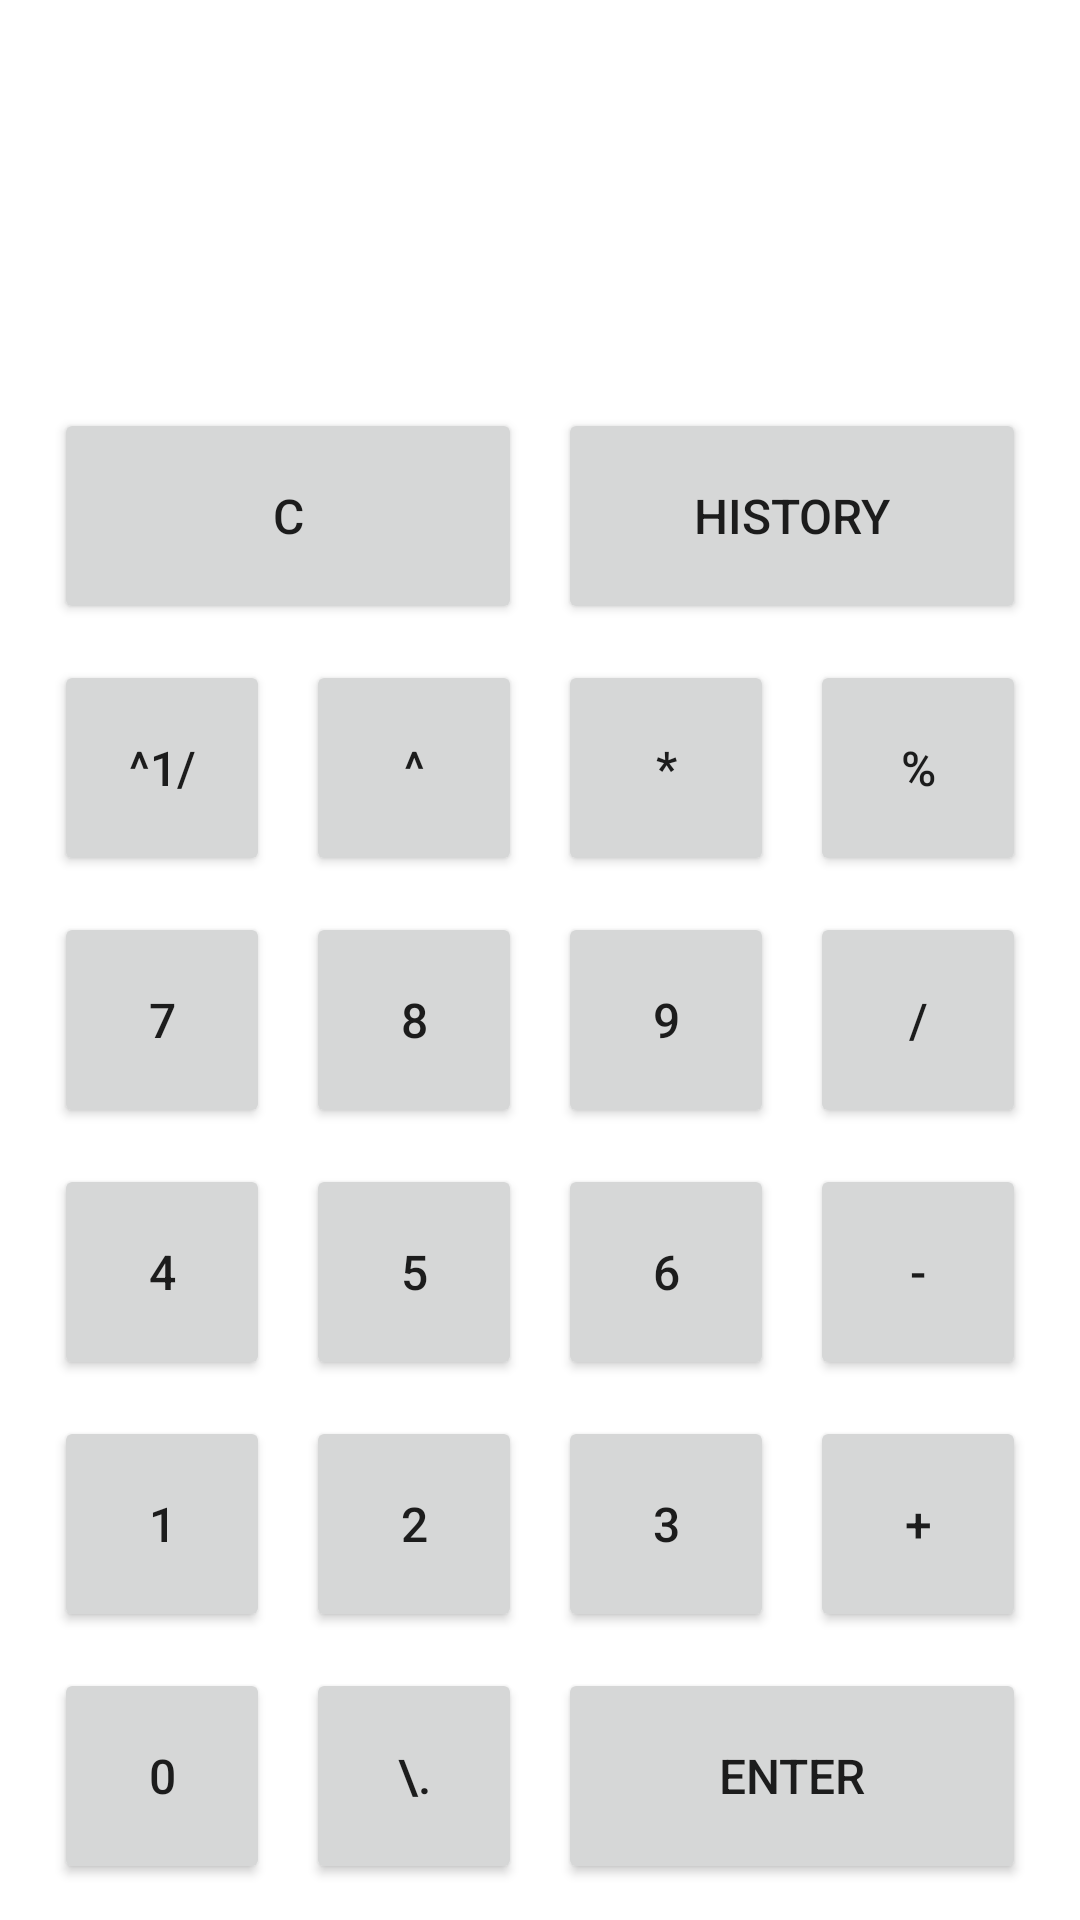

Write the Android layout XML for this screen, with the resource values it uses.
<!-- AndroidManifest.xml: application theme AppTheme -->
<!-- res/layout/activity_calculator.xml -->
<?xml version="1.0" encoding="utf-8"?>
<androidx.constraintlayout.widget.ConstraintLayout
    xmlns:android="http://schemas.android.com/apk/res/android"
    xmlns:app="http://schemas.android.com/apk/res-auto"
    xmlns:tools="http://schemas.android.com/tools"
    android:layout_width="match_parent"
    android:layout_height="match_parent">

    <TextView
        android:id="@+id/result"
        android:layout_width="0dp"
        android:layout_height="@dimen/btn_calcHeight"
        android:layout_marginTop="@dimen/btn_calcGap"
        app:layout_constraintEnd_toEndOf="@+id/constraintLayout"
        app:layout_constraintStart_toStartOf="@+id/constraintLayout"
        app:layout_constraintTop_toTopOf="parent" />

    <androidx.constraintlayout.widget.ConstraintLayout
        android:id="@+id/constraintLayout"
        android:layout_width="wrap_content"
        android:layout_height="wrap_content"
        android:layout_marginBottom="12dp"
        app:layout_constraintBottom_toBottomOf="parent"
        app:layout_constraintEnd_toEndOf="parent"
        app:layout_constraintStart_toStartOf="parent">

        <Button
            android:id="@+id/btn_0"
            android:layout_width="@dimen/btn_calcWidth"
            android:layout_height="@dimen/btn_calcHeight"
            android:text="0"
            app:layout_constraintBottom_toBottomOf="parent"
            app:layout_constraintStart_toStartOf="parent" />

        <Button
            android:id="@+id/btn_dot"
            android:layout_width="@dimen/btn_calcWidth"
            android:layout_height="@dimen/btn_calcHeight"
            android:layout_marginStart="@dimen/btn_calcGap"
            android:text="\."
            app:layout_constraintBottom_toBottomOf="parent"
            app:layout_constraintStart_toEndOf="@+id/btn_0" />

        <Button
            android:id="@+id/btn_enter"
            android:layout_width="@dimen/btn_calcDoubleWidth"
            android:layout_height="@dimen/btn_calcHeight"
            android:layout_marginStart="@dimen/btn_calcGap"
            android:text="Enter"
            app:layout_constraintBottom_toBottomOf="parent"
            app:layout_constraintStart_toEndOf="@+id/btn_dot" />

        <Button
            android:id="@+id/btn_1"
            android:layout_width="@dimen/btn_calcWidth"
            android:layout_height="@dimen/btn_calcHeight"
            android:layout_marginBottom="@dimen/btn_calcGap"
            android:text="1"
            app:layout_constraintBottom_toTopOf="@+id/btn_0"
            app:layout_constraintStart_toStartOf="parent" />

        <Button
            android:id="@+id/btn_2"
            android:layout_width="@dimen/btn_calcWidth"
            android:layout_height="@dimen/btn_calcHeight"
            android:layout_marginStart="@dimen/btn_calcGap"
            android:layout_marginBottom="@dimen/btn_calcGap"
            android:text="2"
            app:layout_constraintBottom_toTopOf="@+id/btn_dot"
            app:layout_constraintStart_toEndOf="@+id/btn_1" />

        <Button
            android:id="@+id/btn_3"
            android:layout_width="@dimen/btn_calcWidth"
            android:layout_height="@dimen/btn_calcHeight"
            android:layout_marginStart="@dimen/btn_calcGap"
            android:layout_marginBottom="@dimen/btn_calcGap"
            android:text="3"
            app:layout_constraintBottom_toTopOf="@+id/btn_enter"
            app:layout_constraintStart_toEndOf="@+id/btn_2" />

        <Button
            android:id="@+id/btn_4"
            android:layout_width="@dimen/btn_calcWidth"
            android:layout_height="@dimen/btn_calcHeight"
            android:layout_marginBottom="@dimen/btn_calcGap"
            android:text="4"
            app:layout_constraintBottom_toTopOf="@+id/btn_1"
            app:layout_constraintStart_toStartOf="parent" />

        <Button
            android:id="@+id/btn_5"
            android:layout_width="@dimen/btn_calcWidth"
            android:layout_height="@dimen/btn_calcHeight"
            android:layout_marginStart="@dimen/btn_calcGap"
            android:layout_marginBottom="@dimen/btn_calcGap"
            android:text="5"
            app:layout_constraintBottom_toTopOf="@+id/btn_2"
            app:layout_constraintStart_toEndOf="@+id/btn_4" />

        <Button
            android:id="@+id/btn_6"
            android:layout_width="@dimen/btn_calcWidth"
            android:layout_height="@dimen/btn_calcHeight"
            android:layout_marginStart="@dimen/btn_calcGap"
            android:layout_marginBottom="@dimen/btn_calcGap"
            android:text="6"
            app:layout_constraintBottom_toTopOf="@+id/btn_3"
            app:layout_constraintStart_toEndOf="@+id/btn_5" />

        <Button
            android:id="@+id/btn_7"
            android:layout_width="@dimen/btn_calcWidth"
            android:layout_height="@dimen/btn_calcHeight"
            android:layout_marginBottom="@dimen/btn_calcGap"
            android:text="7"
            app:layout_constraintBottom_toTopOf="@+id/btn_4"
            app:layout_constraintStart_toStartOf="parent" />

        <Button
            android:id="@+id/btn_8"
            android:layout_width="@dimen/btn_calcWidth"
            android:layout_height="@dimen/btn_calcHeight"
            android:layout_marginStart="@dimen/btn_calcGap"
            android:layout_marginBottom="@dimen/btn_calcGap"
            android:text="8"
            app:layout_constraintBottom_toTopOf="@+id/btn_5"
            app:layout_constraintStart_toEndOf="@+id/btn_7" />

        <Button
            android:id="@+id/btn_9"
            android:layout_width="@dimen/btn_calcWidth"
            android:layout_height="@dimen/btn_calcHeight"
            android:layout_marginStart="@dimen/btn_calcGap"
            android:layout_marginBottom="@dimen/btn_calcGap"
            android:text="9"
            app:layout_constraintBottom_toTopOf="@+id/btn_6"
            app:layout_constraintStart_toEndOf="@+id/btn_8" />

        <Button
            android:id="@+id/btn_add"
            android:layout_width="@dimen/btn_calcWidth"
            android:layout_height="@dimen/btn_calcHeight"
            android:layout_marginStart="@dimen/btn_calcGap"
            android:layout_marginBottom="@dimen/btn_calcGap"
            android:text="+"
            app:layout_constraintBottom_toTopOf="@+id/btn_enter"
            app:layout_constraintStart_toEndOf="@+id/btn_3" />

        <Button
            android:id="@+id/btn_sub"
            android:layout_width="@dimen/btn_calcWidth"
            android:layout_height="@dimen/btn_calcHeight"
            android:layout_marginStart="@dimen/btn_calcGap"
            android:layout_marginBottom="@dimen/btn_calcGap"
            android:text="-"
            app:layout_constraintBottom_toTopOf="@+id/btn_add"
            app:layout_constraintStart_toEndOf="@+id/btn_6" />

        <Button
            android:id="@+id/btn_div"
            android:layout_width="@dimen/btn_calcWidth"
            android:layout_height="@dimen/btn_calcHeight"
            android:layout_marginStart="@dimen/btn_calcGap"
            android:layout_marginBottom="@dimen/btn_calcGap"
            android:text="/"
            app:layout_constraintBottom_toTopOf="@+id/btn_sub"
            app:layout_constraintStart_toEndOf="@+id/btn_9" />

        <Button
            android:id="@+id/btn_mod"
            android:layout_width="@dimen/btn_calcWidth"
            android:layout_height="@dimen/btn_calcHeight"
            android:layout_marginStart="@dimen/btn_calcGap"
            android:layout_marginBottom="@dimen/btn_calcGap"
            android:text="%"
            app:layout_constraintBottom_toTopOf="@+id/btn_div"
            app:layout_constraintStart_toEndOf="@+id/btn_mul" />

        <Button
            android:id="@+id/btn_mul"
            android:layout_width="@dimen/btn_calcWidth"
            android:layout_height="@dimen/btn_calcHeight"
            android:layout_marginStart="@dimen/btn_calcGap"
            android:layout_marginBottom="@dimen/btn_calcGap"
            android:text="*"
            app:layout_constraintBottom_toTopOf="@+id/btn_9"
            app:layout_constraintStart_toEndOf="@+id/btn_pow" />

        <Button
            android:id="@+id/btn_pow"
            android:layout_width="@dimen/btn_calcWidth"
            android:layout_height="@dimen/btn_calcHeight"
            android:layout_marginStart="@dimen/btn_calcGap"
            android:layout_marginBottom="@dimen/btn_calcGap"
            android:text="^"
            app:layout_constraintBottom_toTopOf="@+id/btn_8"
            app:layout_constraintStart_toEndOf="@+id/btn_sqrt" />

        <Button
            android:id="@+id/btn_sqrt"
            android:layout_width="@dimen/btn_calcWidth"
            android:layout_height="@dimen/btn_calcHeight"
            android:layout_marginBottom="@dimen/btn_calcGap"
            android:text="^1/"
            app:layout_constraintBottom_toTopOf="@+id/btn_7"
            app:layout_constraintStart_toStartOf="parent" />

        <Button
            android:id="@+id/btn_history"
            android:layout_width="@dimen/btn_calcDoubleWidth"
            android:layout_height="@dimen/btn_calcHeight"
            android:layout_marginBottom="@dimen/btn_calcGap"
            android:text="history"
            app:layout_constraintBottom_toTopOf="@+id/btn_mod"
            app:layout_constraintEnd_toEndOf="@+id/btn_mod" />

        <Button
            android:id="@+id/btn_c"
            android:layout_width="@dimen/btn_calcDoubleWidth"
            android:layout_height="@dimen/btn_calcHeight"
            android:layout_marginEnd="@dimen/btn_calcGap"
            android:layout_marginBottom="@dimen/btn_calcGap"
            android:text="c"
            app:layout_constraintBottom_toTopOf="@+id/btn_sqrt"
            app:layout_constraintEnd_toStartOf="@+id/btn_history" />


    </androidx.constraintlayout.widget.ConstraintLayout>



</androidx.constraintlayout.widget.ConstraintLayout>
<!-- resources referenced by this layout -->
<resources>
  <dimen name="btn_calcDoubleWidth">156dp</dimen>
  <dimen name="btn_calcGap">12dp</dimen>
  <dimen name="btn_calcHeight">72dp</dimen>
  <dimen name="btn_calcWidth">@dimen/btn_calcHeight</dimen>
  <style name="AppTheme" parent="Theme.MaterialComponents.Light.DarkActionBar">
          
          <item name="colorPrimary">#0000ff</item>
          <item name="colorPrimaryDark">#0000ca</item>
          <item name="colorAccent">#9d00ff</item>
          <item name="android:textSize">@dimen/textSize</item>
      </style>
  <dimen name="textSize">16sp</dimen>
</resources>
